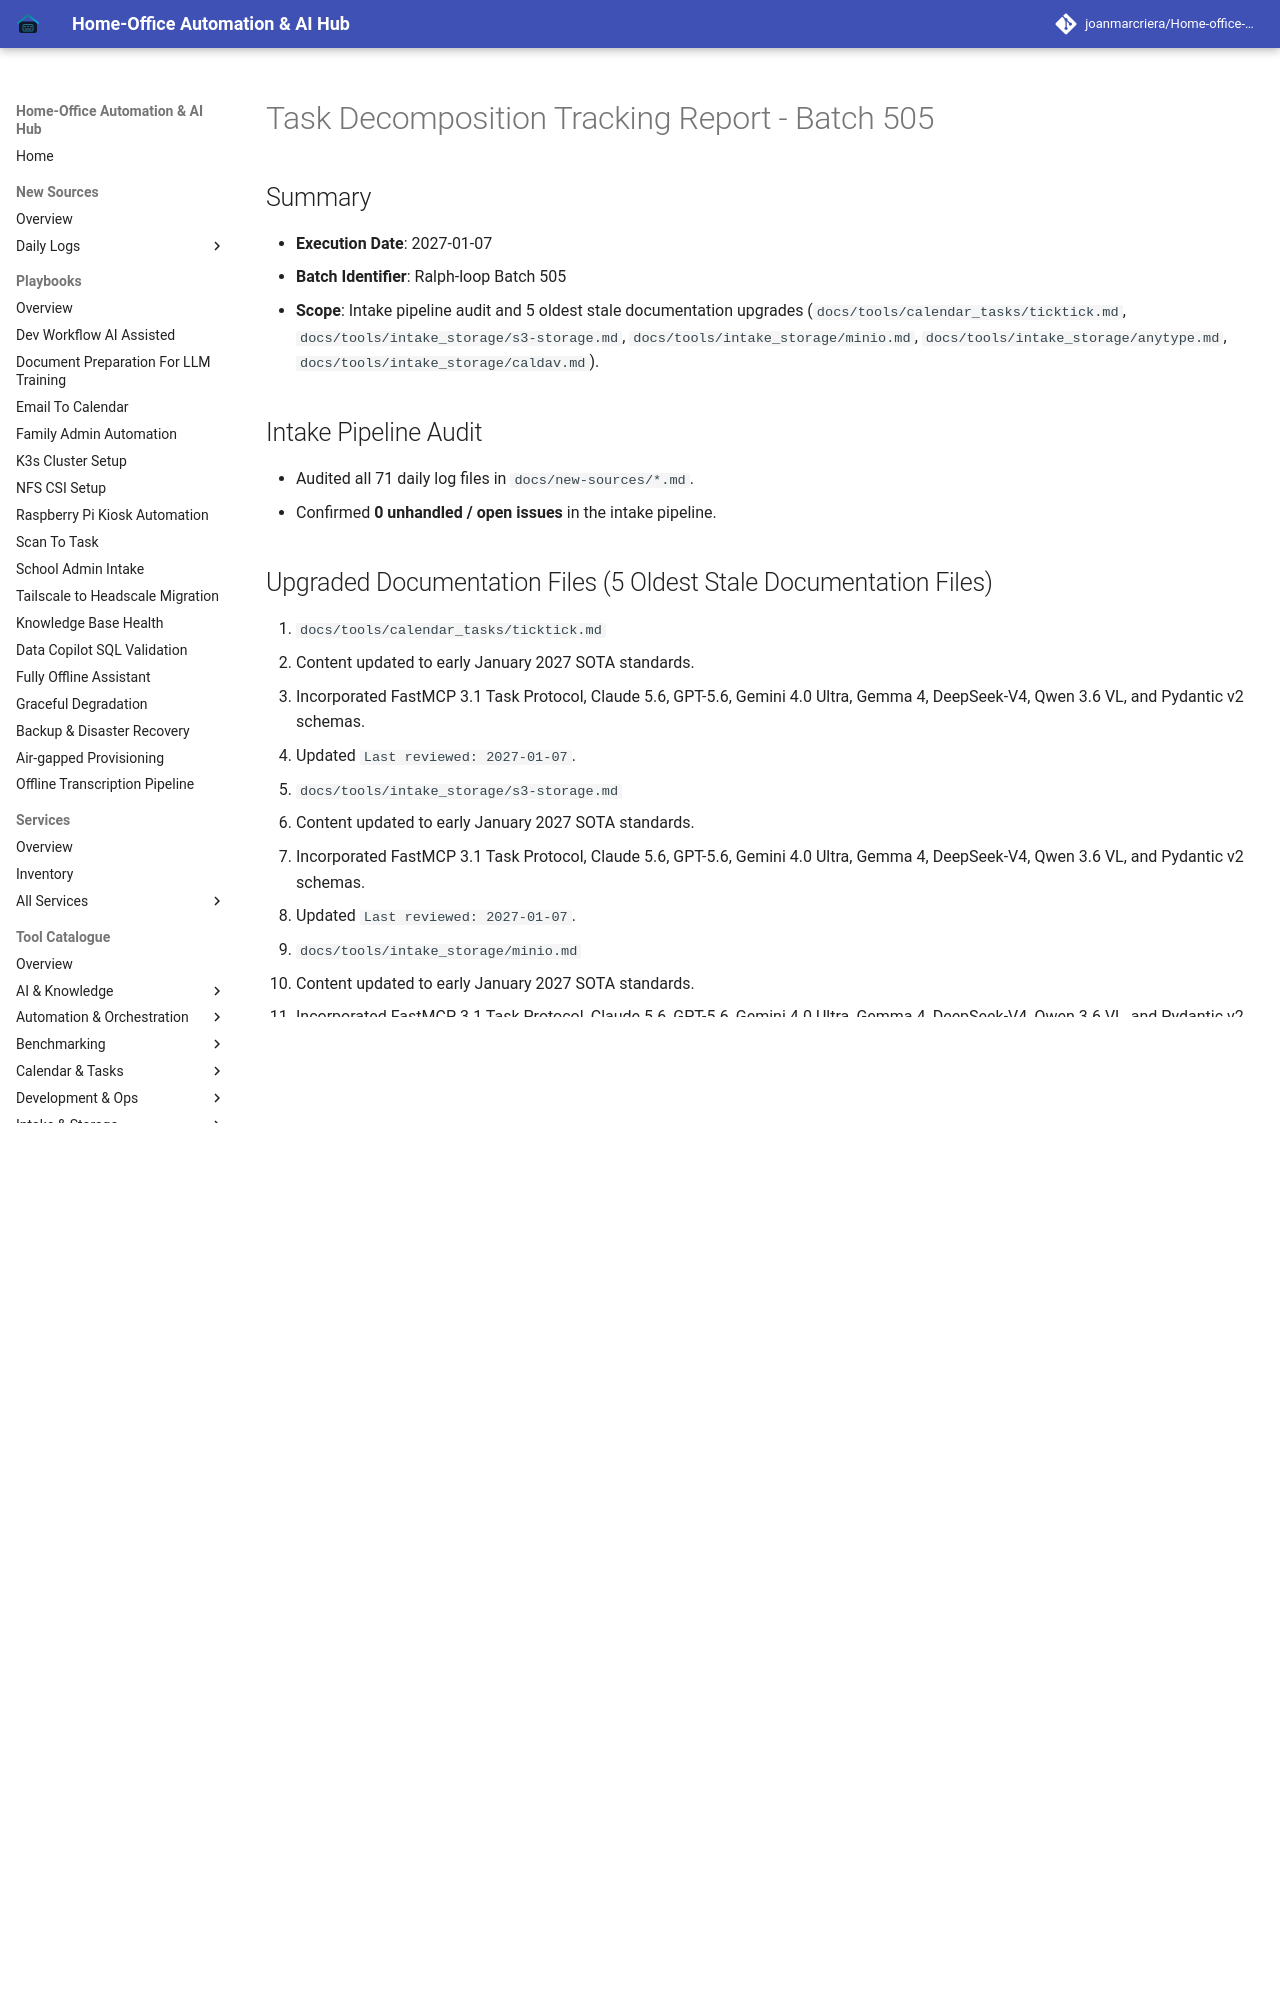

repository: joanmarcriera/Home-office-automations · page: reports/task-decomposition-batch-505/index.html · generator: mkdocs

# Task Decomposition Tracking Report - Batch 505

## Summary
- **Execution Date**: 2027-01-07
- **Batch Identifier**: Ralph-loop Batch 505
- **Scope**: Intake pipeline audit and 5 oldest stale documentation upgrades (`docs/tools/calendar_tasks/ticktick.md`, `docs/tools/intake_storage/s3-storage.md`, `docs/tools/intake_storage/minio.md`, `docs/tools/intake_storage/anytype.md`, `docs/tools/intake_storage/caldav.md`).

## Intake Pipeline Audit
- Audited all 71 daily log files in `docs/new-sources/*.md`.
- Confirmed **0 unhandled / open issues** in the intake pipeline.
